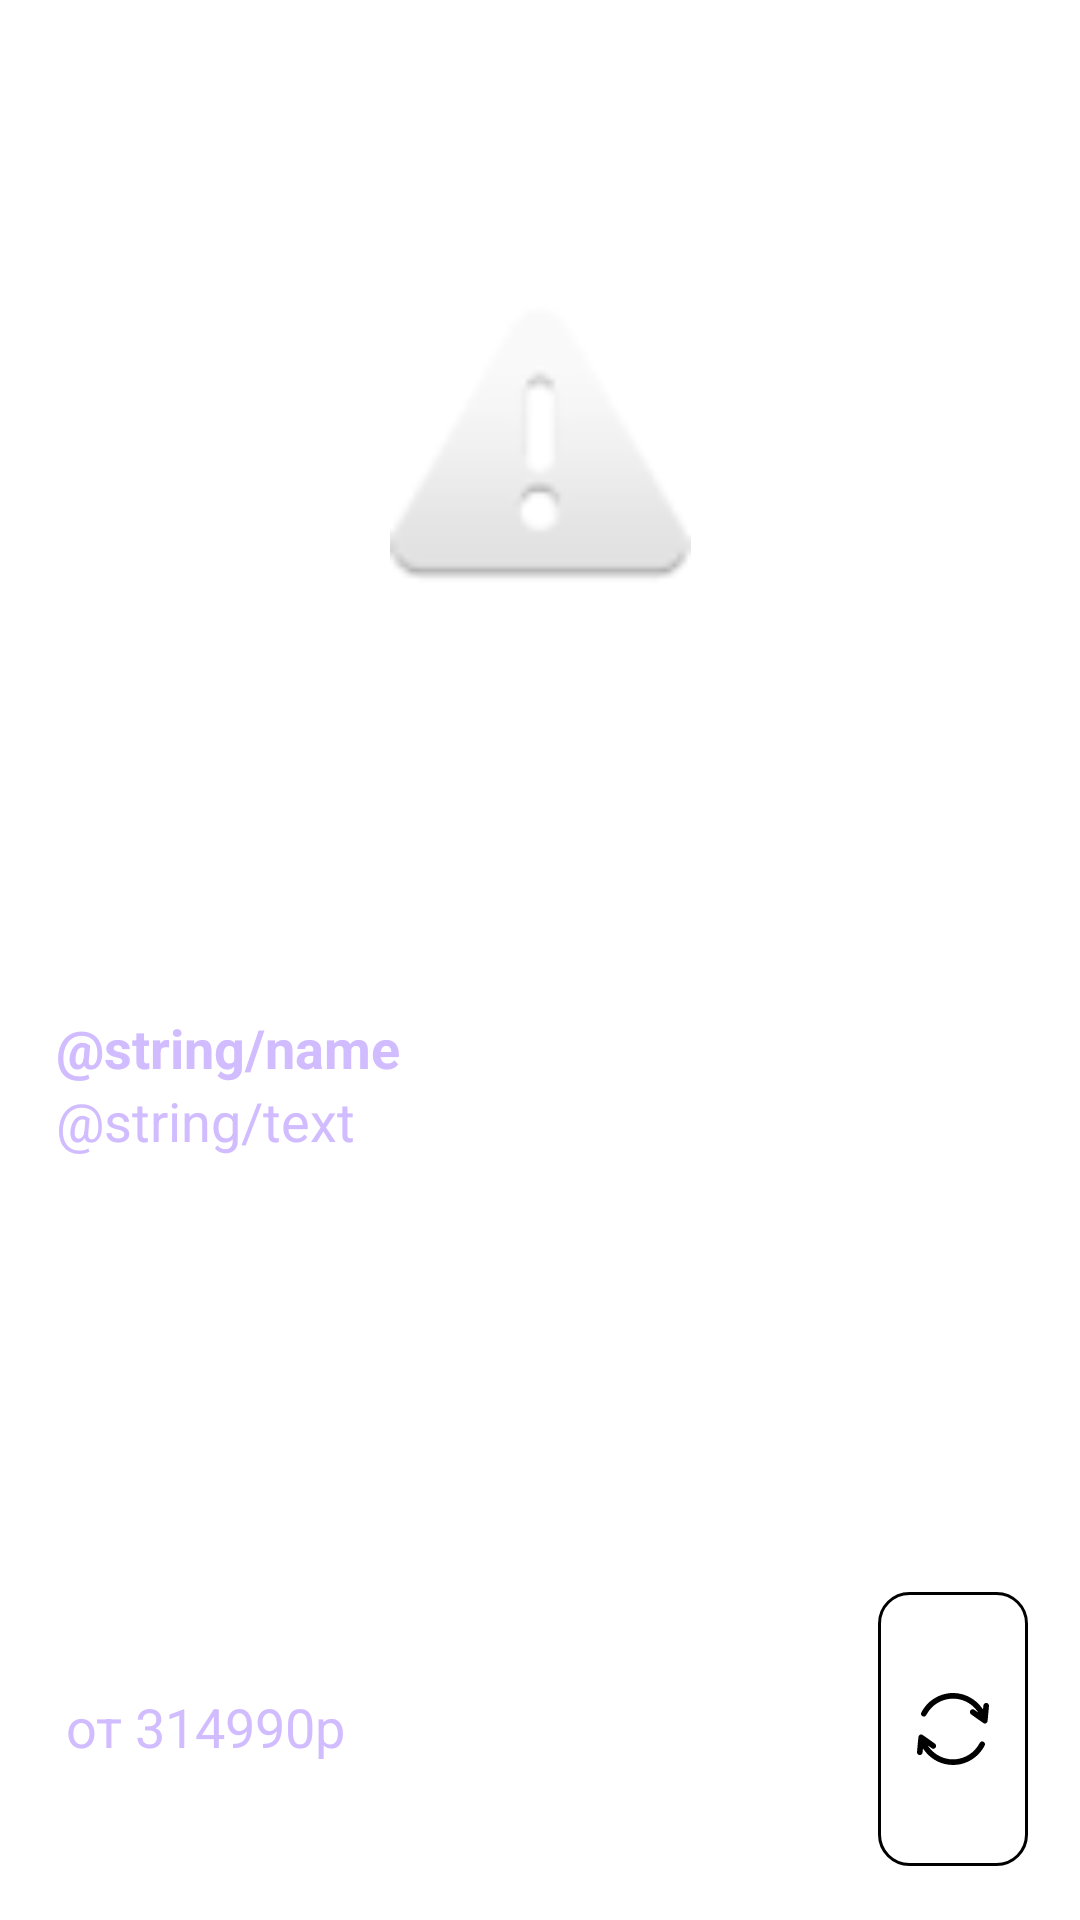

Reconstruct the res/layout file that produces this screen, plus the resources it refers to.
<!-- AndroidManifest.xml: application theme Theme.PcConfigHelperCoursework -->
<!-- res/layout/change_catalog_item.xml -->
<?xml version="1.0" encoding="utf-8"?>
<androidx.constraintlayout.widget.ConstraintLayout xmlns:android="http://schemas.android.com/apk/res/android"
    xmlns:tools="http://schemas.android.com/tools"
    xmlns:app="http://schemas.android.com/apk/res-auto"
    android:layout_width="match_parent"
    android:background="?colorPrimary"
    android:layout_height="350dp">

    <androidx.constraintlayout.widget.ConstraintLayout
        android:layout_width="0dp"
        android:layout_height="0dp"
        app:layout_constraintWidth_percent="0.93"
        app:layout_constraintHeight_percent="0.95"
        app:layout_constraintBottom_toBottomOf="parent"
        app:layout_constraintEnd_toEndOf="parent"
        app:layout_constraintStart_toStartOf="parent"
        app:layout_constraintTop_toTopOf="parent">

        <TextView
            android:id="@+id/priceCatalogTextView"
            android:layout_width="wrap_content"
            android:layout_height="0dp"
            android:background="?colorPrimary"
            android:text=" от 314990р"
            android:textColor="?colorPrimaryInverse"
            android:textSize="18sp"
            app:layout_constraintBottom_toBottomOf="parent"
            app:layout_constraintEnd_toEndOf="parent"
            app:layout_constraintHeight_percent="0.1"
            app:layout_constraintHorizontal_bias="0.021"
            app:layout_constraintStart_toStartOf="parent"
            app:layout_constraintTop_toTopOf="parent"
            app:layout_constraintVertical_bias="1.0"
            app:layout_constraintWidth_percent="0.2" />

        <TextView
            android:id="@+id/productDescriptionTextView"
            android:layout_width="0dp"
            android:layout_height="wrap_content"
            android:text="@string/text"
            android:textAlignment="textStart"
            android:textColor="?colorPrimaryInverse"
            android:textSize="18sp"
            app:layout_constraintBottom_toBottomOf="parent"
            app:layout_constraintEnd_toEndOf="parent"
            app:layout_constraintHorizontal_bias="0.184"
            app:layout_constraintStart_toStartOf="parent"
            app:layout_constraintTop_toBottomOf="@+id/productNameTextView"
            app:layout_constraintVertical_bias="0.0"
            app:layout_constraintWidth_percent="0.9" />

        <TextView
            android:id="@+id/productNameTextView"
            android:layout_width="0dp"
            android:layout_height="wrap_content"
            android:text="@string/name"
            android:textAlignment="textStart"
            android:textColor="?colorPrimaryInverse"
            android:textSize="18sp"
            android:textStyle="bold"
            app:layout_constraintBottom_toBottomOf="parent"
            app:layout_constraintEnd_toEndOf="parent"
            app:layout_constraintHeight_percent="0.5"
            app:layout_constraintHorizontal_bias="0.184"
            app:layout_constraintStart_toStartOf="parent"
            app:layout_constraintTop_toTopOf="parent"
            app:layout_constraintVertical_bias="0.55"
            app:layout_constraintWidth_percent="0.9" />

        <ImageView
            android:id="@+id/imageView"
            android:layout_width="0dp"
            android:layout_height="0dp"
            app:layout_constraintBottom_toBottomOf="parent"
            app:layout_constraintEnd_toEndOf="parent"
            app:layout_constraintHeight_percent="0.35"
            app:layout_constraintHorizontal_bias="0.501"
            app:layout_constraintStart_toStartOf="parent"
            app:layout_constraintTop_toTopOf="parent"
            app:layout_constraintVertical_bias="0.074"
            app:layout_constraintWidth_percent="0.3"
            app:srcCompat="@android:drawable/ic_dialog_alert" />

        <ImageButton
            android:id="@+id/changeButtonCatalogImageView"
            android:layout_width="0dp"
            android:layout_height="0dp"
            android:background="@drawable/button_design"
            android:src="@drawable/change"
            app:layout_constraintBottom_toBottomOf="parent"
            app:layout_constraintEnd_toEndOf="parent"
            app:layout_constraintHeight_percent="0.15"
            app:layout_constraintHorizontal_bias="0.984"
            app:layout_constraintStart_toStartOf="parent"
            app:layout_constraintTop_toTopOf="parent"
            app:layout_constraintVertical_bias="0.996"
            app:layout_constraintWidth_percent="0.15" />
    </androidx.constraintlayout.widget.ConstraintLayout>
</androidx.constraintlayout.widget.ConstraintLayout>
<!-- resources referenced by this layout -->
<resources>
  <!-- drawable button_design (drawable) -->
  <?xml version="1.0" encoding="utf-8"?>
  <shape xmlns:android="http://schemas.android.com/apk/res/android" >
      <stroke android:color="@color/black" android:width="1dp"/>
      <corners android:radius="10dp"/>
  </shape>
  <!-- drawable change (drawable) -->
  <vector xmlns:android="http://schemas.android.com/apk/res/android"
      android:width="24dp"
      android:height="24dp"
      android:viewportWidth="512"
      android:viewportHeight="512">
    <path
        android:pathData="M231.5,1.1c-26.8,2.5 -59.4,11.8 -85.1,24.3 -41.5,20.1 -75,49.4 -100.9,88.1 -8.9,13.3 -16.1,26.7 -17,31.6 -1,5.6 1.2,11.8 5.9,16.5 4.9,5 10.5,6.9 16.9,6 7.5,-1.1 11.4,-4.9 19,-18.2 34.6,-61.1 95,-100.7 164.9,-108.3 52.3,-5.7 109,10.8 151.8,44.2 9.2,7.3 24,21.7 32.6,31.9 7.2,8.7 16,20.8 14.9,20.8 -0.3,-0 -6.8,-4.5 -14.5,-10 -17.4,-12.4 -17.3,-12.3 -24.1,-12.4 -18.1,-0.2 -26.7,22.3 -13.3,34.5 5.3,4.7 87.8,63.2 91.9,65 10.1,4.6 21.6,-0 26,-10.4 1.1,-2.6 3.1,-21.3 6.7,-60.6l5.2,-56.8 -2.5,-4.8c-1.3,-2.7 -4.1,-6.3 -6.2,-7.9 -3.6,-2.9 -4.5,-3.1 -11.7,-3.1 -7.2,-0 -8.1,0.2 -11.7,3.1 -6.4,5 -8,9.7 -9.4,27.3 -1.3,15.2 -1.3,15.4 -3.1,13 -17.4,-24 -29,-37.4 -43,-49.9 -38.5,-34.2 -82.8,-55 -132.8,-62.5 -12.8,-1.9 -46.8,-2.7 -60.5,-1.4z"
        android:fillColor="#000000"
        android:strokeColor="#00000000"/>
    <path
        android:pathData="M22,296.6c-1.9,0.8 -4.5,2.5 -5.8,3.7 -5.7,5.3 -5.8,5.9 -11.3,66.9l-5.3,57.5 2.5,4.8c1.3,2.7 4.1,6.3 6.2,7.9 3.6,2.9 4.5,3.1 11.7,3.1 7.2,-0 8.1,-0.2 11.7,-3.1 6.4,-5 8,-9.7 9.4,-27.3 1.3,-15.2 1.3,-15.4 3.1,-13 0.9,1.3 5.1,6.9 9.1,12.4 49.7,66.9 127.6,104.9 209.7,102.1 27.8,-0.9 47.2,-4.3 72.9,-12.9 52.7,-17.4 98.9,-52.8 130.6,-100.2 8.9,-13.3 16.1,-26.7 17,-31.6 1,-5.6 -1.2,-11.8 -5.9,-16.5 -4.9,-5 -10.5,-6.9 -16.9,-6 -7.5,1.1 -11.4,4.9 -19,18.2 -34.7,61.3 -95.9,101.3 -165.6,108.4 -69.9,7 -140.2,-22.8 -185.9,-78.8 -6,-7.3 -13.6,-18.2 -12.7,-18.2 0.4,-0 6.9,4.5 14.5,9.9 17.2,12.3 17.3,12.4 24.1,12.5 18.1,0.2 26.7,-22.3 13.3,-34.5 -5.3,-4.7 -87.8,-63.2 -91.9,-65 -4.8,-2.2 -10.8,-2.3 -15.5,-0.3z"
        android:fillColor="#000000"
        android:strokeColor="#00000000"/>
  </vector>
  <style name="Theme.PcConfigHelperCoursework" parent="Base.Theme.PcConfigHelperCoursework" />
  <color name="black">#FF000000</color>
  <style name="Base.Theme.PcConfigHelperCoursework" parent="Theme.Material3.DayNight.NoActionBar">
          
          
          <item name="colorPrimary">@color/white</item>
          <item name="colorSecondary">@color/black</item>
      </style>
  <color name="white">#FFFFFFFF</color>
</resources>
